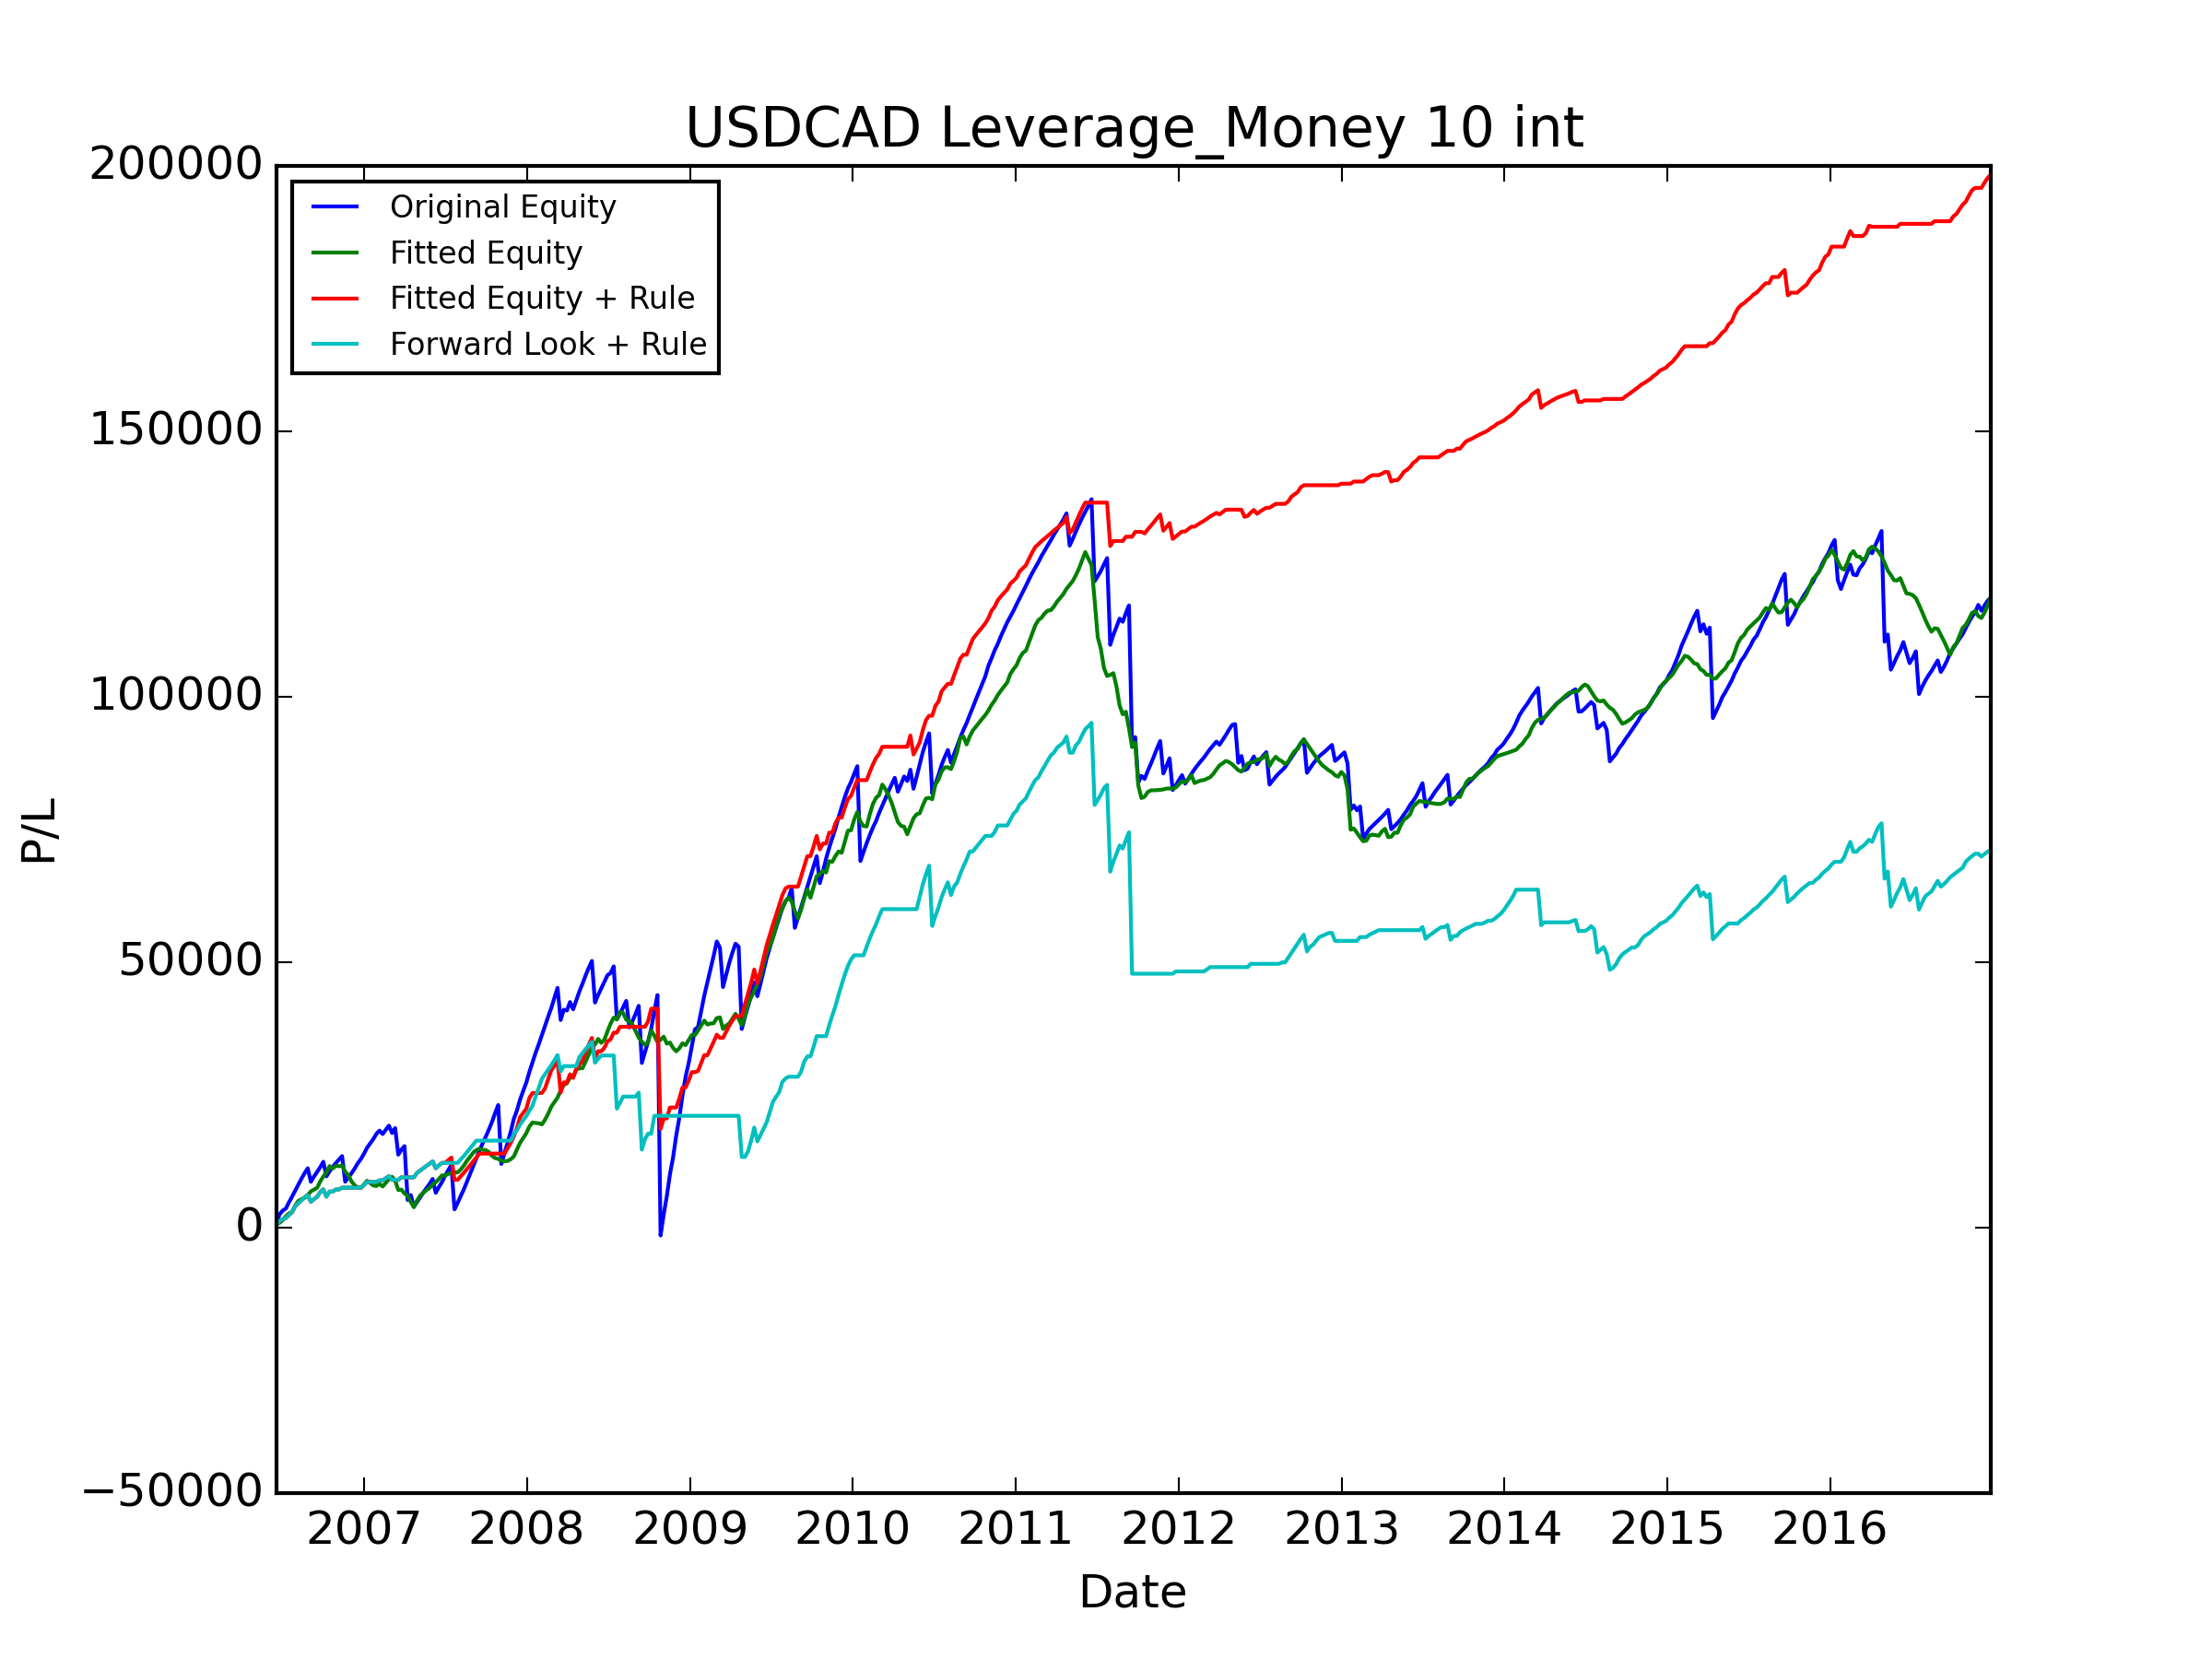

Values plotted in this chart, from the file beside it:
, Data_Date, Positioning_Diff, Signal, Trade_Date, USDCAD_CALL, USDCAD_PUT, USDJPY_CALL, USDJPY_PUT, AUDUSD_CALL, AUDUSD_PUT, NZDUSD_CALL, NZDUSD_PUT, GBPUSD_CALL, GBPUSD_PUT, USDCHF_CALL, USDCHF_PUT, Signal_PL, Signal_Total_PL, Fitted_PL, Fitted_PL_Forward, Signal_Total_PL_Fitted, Fitted_PL_Rule_Weight, Fitted_PL_Rule_Adj
0, 2006-06-13, 0.4974, SHORT, 2006-06-19, 1061, 1009, 976.9, 1083, 1382, 1215, 1072, -750.1, 1643, -1108, 1143, 1169, 1061, 1061, 598, 598, 598, 0.5, 530.3
1, 2006-06-20, 0.4127, SHORT, 2006-06-26, 1471, 1417, 1145, -503.2, 1486, -253.6, 1030, 1189, 558.1, 1766, 1214, -2120, 1471, 2532, 321.3, 321.3, 919.3, 0.5, 735.6
2, 2006-06-27, 0.4724, SHORT, 2006-07-03, 689.6, 1147, 1129, 1284, 1347, 1176, 997.5, 1133, 1883, 1971, 1201, 1262, 689.6, 3221, 509.3, 509.3, 1429, 0.5, 344.8
3, 2006-07-03, 0.5287, SHORT, 2006-07-10, 383.3, 1138, -14171, 1315, 1227, 1085, -1323, 1157, 1603, -5278, -4128, 1110, 383.3, 3605, 683.5, 683.5, 2112, 0.5, 191.7
4, 2006-07-11, 0.2366, SHORT, 2006-07-17, 1174, 1101, 1055, 1111, 1163, 1020, 835, 955.9, -14313, 1789, 1060, 1088, 1174, 4779, 579.2, 579.2, 2691, 0.5, 586.9
5, 2006-07-18, 0.3637, SHORT, 2006-07-24, 1084, 1010, 945.8, -5818, 1014, -5912, 744.3, 860.4, 863.2, 1639, 889, -478.9, 1084, 5862, 261.7, 261.7, 2953, 0.5, 541.8
6, 2006-07-25, 0.03266, SHORT, 2006-07-31, 1131, 733.4, 1266, 1423, 1155, 1057, 829.5, 929.7, -19208, 1975, 1097, 1152, 1131, 6993, 1228, 1228, 4181, 1.0, 1131
7, 2006-08-01, -0.07975, LONG, 2006-08-07, 1102, 1097, -3110, 1237, 1204, 1071, 848.8, 949.5, 2011, 603.2, -2886, 1163, 1097, 8091, 861.3, 861.3, 5042, 0.5, 548.7
8, 2006-08-08, 0.324, SHORT, 2006-08-14, 1137, 1134, 931.7, 1035, 1215, 1112, -3513, 927.8, 1932, 1930, 1025, -2522, 1137, 9227, 294.4, 294.4, 5337, 0.5, 568.4
9, 2006-08-15, 0.3261, SHORT, 2006-08-21, 1045, 1043, -3207, 1035, 1090, 965.5, 751.7, 845.2, 1733, 1647, -975.2, 990.7, 1045, 10273, 290.8, 290.8, 5628, 0.5, 522.6
10, 2006-08-22, 0.4731, SHORT, 2006-08-28, 911.5, 904, 984.5, 1095, 1134, -4198, -5216, 932.1, 1872, 1911, 1179, 1221, 911.5, 11184, 511.6, 511.6, 6139, 0.5, 455.8
11, 2006-08-29, 0.5631, SHORT, 2006-09-04, -2540, 997.8, -5173, 998.5, -14484, 1043, 812.2, -3106, 1699, -23453, -3485, 1066, -2540, 8644, 692.4, 692.4, 6832, 0.5, -1270
12, 2006-09-05, 0.4137, SHORT, 2006-09-11, 964.9, 946.6, 944, 1078, 1217, 1088, -15823, 1059, 1504, 1541, 983.2, 1001, 964.9, 9609, 323.7, 323.7, 7155, 0.5, 482.5
13, 2006-09-12, 0.3014, SHORT, 2006-09-18, 885.3, 885.1, 902.9, -305.5, 1098, 978.2, 1030, 1141, -2861, 1455, 1023, 1052, 885.3, 10495, 343.7, 343.7, 7499, 0.5, 442.6
14, 2006-09-19, 0.07382, SHORT, 2006-09-25, 885.4, 884.2, -742.1, 1039, 1019, 911.3, 1049, 428.5, 1342, 1322, 928.7, 983.4, 885.4, 11380, 1201, 1201, 8700, 1.0, 885.4
15, 2006-09-26, 0.1564, SHORT, 2006-10-02, 1038, 1037, -4769, 952.5, 1179, 1058, 1082, 1225, 1484, -3963, -5871, 935.4, 1038, 12418, 943.6, 943.6, 9644, 0.5, 519
16, 2006-10-03, 0.1913, SHORT, 2006-10-09, -2748, 902.5, 813.1, 977.1, 977.6, -3536, 912.1, 1032, 1396, 1365, 905.7, 935.4, -2748, 9670, 786.8, 786.8, 10431, 0.5, -1374
17, 2006-10-10, 0.09309, SHORT, 2006-10-16, 963.3, 884.5, 815.3, 854.4, 910, 821.7, 965.8, 1088, 1360, 1394, 884.9, 880.8, 963.3, 10633, 1162, 1162, 11593, 1.0, 963.3
18, 2006-10-17, -0.24, LONG, 2006-10-23, 835.3, 771.7, 943.8, -5384, 888.7, -7907, 932, 1033, -13023, 1497, 788.4, -4596, 771.7, 11405, -443.9, -443.9, 11149, 0.0, 0.0
19, 2006-10-24, -0.1269, LONG, 2006-10-30, 807, 773.6, 863.2, 1017, 875.3, 775, 723.3, 825.7, 1284, 1262, 881.7, 869.8, 773.6, 12178, 532, 532, 11681, 0.5, 386.8
20, 2006-10-31, -0.2027, LONG, 2006-11-06, 737, 629.7, 680.5, 824.2, -2361, 962.4, 732.3, -1687, 1277, 1239, 727.3, 199.1, 629.7, 12808, -117.8, -117.8, 11563, 0.0, 0.0
21, 2006-11-07, -0.1737, LONG, 2006-11-13, 552.1, 678.7, 817.6, 921, 1021, -1742, -3605, 821.9, 1491, 1319, 900.4, 1012, 678.7, 13487, 139.5, 139.5, 11703, 0.5, 339.4
22, 2006-11-14, -0.3611, LONG, 2006-11-20, 562.9, -4832, 581.9, -7439, 790.1, -2389, 847, 950.6, -26594, 1162, 734.2, -21292, -4832, 8655, -1159, -1159, 10544, 0.0, -0.0
23, 2006-11-21, -0.5036, LONG, 2006-11-27, 852.7, 796.1, 897.8, 1118, 934.4, -5315, -15329, 678.1, -22681, 1696, 1194, 1346, 796.1, 9451, -636.6, -636.6, 9907, 0.0, 0.0
24, 2006-11-28, -0.4063, LONG, 2006-12-04, 828.8, 771, -4828, 1283, 1018, 909.1, 912.7, 1023, 2256, -2312, 1231, 1376, 771, 10222, -1177, -1177, 8731, 0.0, 0.0
25, 2006-12-05, -0.493, LONG, 2006-12-11, 962.9, 893.5, 414.5, 1419, 1155, 1051, 889.4, 998.4, 2649, 2468, -3745, 1330, 893.5, 11115, -730.1, -730.1, 8001, 0.0, 0.0
26, 2006-12-12, -0.5253, LONG, 2006-12-18, 1059, 991.6, 781, 933.2, 1285, 1181, -2212, 861.3, 1625, 1553, 986.1, 1008, 991.6, 12107, -425.1, -425.1, 7576, 0.0, 0.0
27, 2006-12-19, -0.555, LONG, 2006-12-25, 850.2, 801.1, 733, 851.9, 729.6, 114.7, 718.9, 837.5, 1514, 1439, 884.4, 979.4, 801.1, 12908, -108.8, -108.8, 7467, 0.0, 0.0
28, 2006-12-26, -0.6382, LONG, 2007-01-01, 916.7, 998.9, 629.4, 787.9, -3146, 701.5, 760.2, -6328, 1573, -5065, -5126, 1007, 998.9, 13907, 651.9, 651.9, 8119, 0.5, 499.4
29, 2007-01-03, -0.6688, LONG, 2007-01-08, 1157, 1148, -5764, 1075, 920.1, 827.2, 484.6, 958, -9457, 1486, -1101, 918.2, 1148, 15055, 712.4, 712.4, 8831, 0.5, 574.1
30, 2007-01-09, -0.7438, LONG, 2007-01-15, -3367, 804.2, -1847, 1124, 951.5, 859.2, 876.0, 948.1, 1691, 1652, 914.5, 974.4, 804.2, 15859, -416.3, -416.3, 8415, 0.0, 0.0
31, 2007-01-16, -0.7454, LONG, 2007-01-22, 862.9, 820.6, 726.2, 779.9, -10365, 825, 839.3, 932.7, 1778, 1548, 725.1, 789, 820.6, 16680, -470.1, -470.1, 7945, 0.0, 0.0
32, 2007-01-23, -0.7328, LONG, 2007-01-29, 999.5, 989.6, 868.2, 44.17, 1027, 904.5, 676.3, -2630, 1705, 1637, 843.4, 902.7, 989.6, 17670, -92.53, -92.53, 7852, 0.0, 0.0
33, 2007-01-30, -0.71, LONG, 2007-02-05, 573.6, 602.5, -3383, 1055, 740.1, 627.3, 721.2, 857.1, 1224, 1303, 712.5, 758.8, 602.5, 18272, 382.7, 382.7, 8235, 0.5, 301.2
34, 2007-02-06, -0.7456, LONG, 2007-02-12, 879.2, -627, 1167, -6423, 965.1, -10480, -9420, 974.9, 1615, 1554, 760.5, -7239, -627, 17645, -475.1, -475.1, 7760, 0.0, -0.0
35, 2007-02-13, -0.6414, LONG, 2007-02-19, 766.1, 792.1, -327.3, 1168, 803.3, -905.2, -950.5, 841.2, 1633, 1574, 575.7, 595.8, 792.1, 18437, 667.2, 667.2, 8427, 0.5, 396
36, 2007-02-20, -0.6706, LONG, 2007-02-26, -9167, 779.9, 815.3, -29828, -17152, 731.9, 688.8, -25269, 1476, -23304, 767.1, 788.2, 779.9, 19217, 709.1, 709.1, 9136, 0.5, 389.9
37, 2007-02-27, -0.7055, LONG, 2007-03-05, 899.5, -1379, -5227, 1376, 1217, -4286, -5251, 1431, 1844, 1867, 1197, 1226, -1379, 17838, 448.8, 448.8, 9585, 0.5, -689.5
38, 2007-03-06, -0.7519, LONG, 2007-03-12, 879.4, 920.8, 1222, 1451, 992.4, -7738, 759.7, 883.9, 1564, 1582, 855.9, -625.9, 920.8, 18759, -699.1, -699.1, 8886, 0.0, 0.0
39, 2007-03-13, -0.7758, LONG, 2007-03-19, 789.1, -5010, 1136, 1452, 1248, 854.6, -4170, 993.8, -4397, 1801, 1074, 1132, -5010, 13748, -1797, -1797, 7089, 0.0, -0.0
40, 2007-03-20, -0.5727, LONG, 2007-03-26, 904.6, 949, 979.5, 1222, 1117, 271.8, 938.9, 1029, 1624, 1619, 888.5, 931.7, 949, 14697, 84.35, 84.35, 7173, 0.5, 474.5
41, 2007-03-27, -0.4904, LONG, 2007-04-02, 651.2, 659.5, -1063, 1511, 1278, 1142, 885.4, 984.8, 1678, 1010, 873.1, 946.8, 659.5, 15357, -752.2, -752.2, 6421, 0.0, 0.0
42, 2007-04-03, -0.526, LONG, 2007-04-09, 680, -10153, 1054, 1306, 1275, -9110, -10447, 935.6, -10010, 1627, 844.5, -432.6, -10153, 5204, -417.9, -417.9, 6003, 0.0, -0.0
43, 2007-04-10, -0.3608, LONG, 2007-04-16, 903.6, 935.6, 850.9, 1120, 1131, 1062, 1166, 1255, 1651, 1465, 747.5, 844.6, 935.6, 6140, -1158, -1158, 4845, 0.0, 0.0
44, 2007-04-17, -0.3181, LONG, 2007-04-23, 848.5, -2155, 1040, 1352, 1210, 1048, 1144, 1267, 1862, 1834, 610.8, 689.8, -2155, 3985, -996.8, -996.8, 3849, 0.0, -0.0
45, 2007-04-24, 0.04013, SHORT, 2007-04-30, 839.6, 876.7, 986.6, 1259, 1266, 1155, 1078, 1205, 1399, 1376, 771.6, 895.3, 839.6, 4825, 1229, 1229, 5078, 1.0, 839.6
46, 2007-05-01, 0.1501, SHORT, 2007-05-07, 885.7, 929.9, 788.1, 1051, 1018, -800.7, 912.4, 1017, 1433, 1384, 851.2, 938.9, 885.7, 5710, 970.1, 970.1, 6048, 0.5, 442.9
47, 2007-05-08, 0.2594, SHORT, 2007-05-14, 889.7, -9591, -2727, 1126, -5750, 1036, 875.2, 966.9, 1194, 1306, -1971, 813.9, 889.7, 6600, 483.9, 483.9, 6532, 0.5, 444.9
48, 2007-05-15, 0.4843, SHORT, 2007-05-21, 834.2, 888.5, 644, 917.1, 922.2, 840.8, 620.5, 713.4, 979.3, 1098, 689.1, 685.2, 834.2, 7434, 552.5, 552.5, 7084, 0.5, 417.1
49, 2007-05-22, 0.4283, SHORT, 2007-05-28, 791.7, -12466, 630.0, 900.8, 931.2, -7541, -12073, 934.3, 1007, 996.7, 663.4, 697.3, 791.7, 8226, 361.4, 361.4, 7446, 0.5, 395.8
50, 2007-05-29, 0.5583, SHORT, 2007-06-04, 948.4, 1019, 669.5, 889, 937.9, 54.19, 865.9, 946.1, 1415, -10803, -5404, 649.7, 948.4, 9174, 699.2, 699.2, 8145, 0.5, 474.2
51, 2007-06-05, 0.4431, SHORT, 2007-06-11, -2613, 1139, -7649, 1185, 1070, 976.6, 916.1, 1017, 1349, 1617, 707.4, 731.3, -2613, 6561, 406.5, 406.5, 8551, 0.5, -1307
52, 2007-06-12, 0.5024, SHORT, 2007-06-18, 1087, 1124, 672.4, 861.8, 1018, 879.5, -3869, 1073, -3187, 1081, 640.7, -3552, 1087, 7648, 614.6, 614.6, 9166, 0.5, 543.3
53, 2007-06-19, 0.5265, SHORT, 2007-06-25, 940.8, -1359, 864.5, 999.6, 1133, -1554, -4626, 957.5, -2578, 819.2, 579.8, -5298, 940.8, 8588, 679.2, 679.2, 9845, 0.5, 470.4
54, 2007-06-26, 0.6393, SHORT, 2007-07-02, 1220, 1293, 357.1, 1214, 1159, 1062, 983.1, 1092, 1526, 1488, 652.8, 705.2, 1220, 9808, -37.08, -37.08, 9808, 0.0, 0.0
55, 2007-07-03, 0.6516, SHORT, 2007-07-09, 1011, 1085, 733.9, -2867, 1101, -6423, -1176, 1074, -9886, 1201, 611.7, -4435, 1011, 10819, 320.2, -317.8, 10128, 0.5, 505.4
56, 2007-07-10, 0.7269, SHORT, 2007-07-16, 992.1, 1067, 819.7, 1070, 1138, -3474, 944, 1052, -6522, 1256, 756, 910.6, 992.1, 11811, 162.3, -3722, 10291, 0.5, 496.1
57, 2007-07-17, 0.7317, SHORT, 2007-07-23, -8371, 1018, 905.9, -8488, -24076, 981.8, 1059, -31951, 1528, -19593, 610.8, 757.8, -8371, 3440, 151, -4065, 10442, 0.5, -4185
58, 2007-07-24, 0.7832, SHORT, 2007-07-30, 1195, -425.2, 1264, 1702, 2162, 1827, 1717, 1982, 1724, 1753, 782.8, -3614, 1195, 4635, -45.39, -9128, 10396, 0.0, 0.0
59, 2007-07-31, 0.5792, SHORT, 2007-08-06, 1334, 1344, 1298, 1669, -4646, 1348, 1218, -12772, 1866, 1940, 987.1, 1080, 1334, 5968, 552.6, 645, 10949, 0.5, 666.8
... 490 more rows
